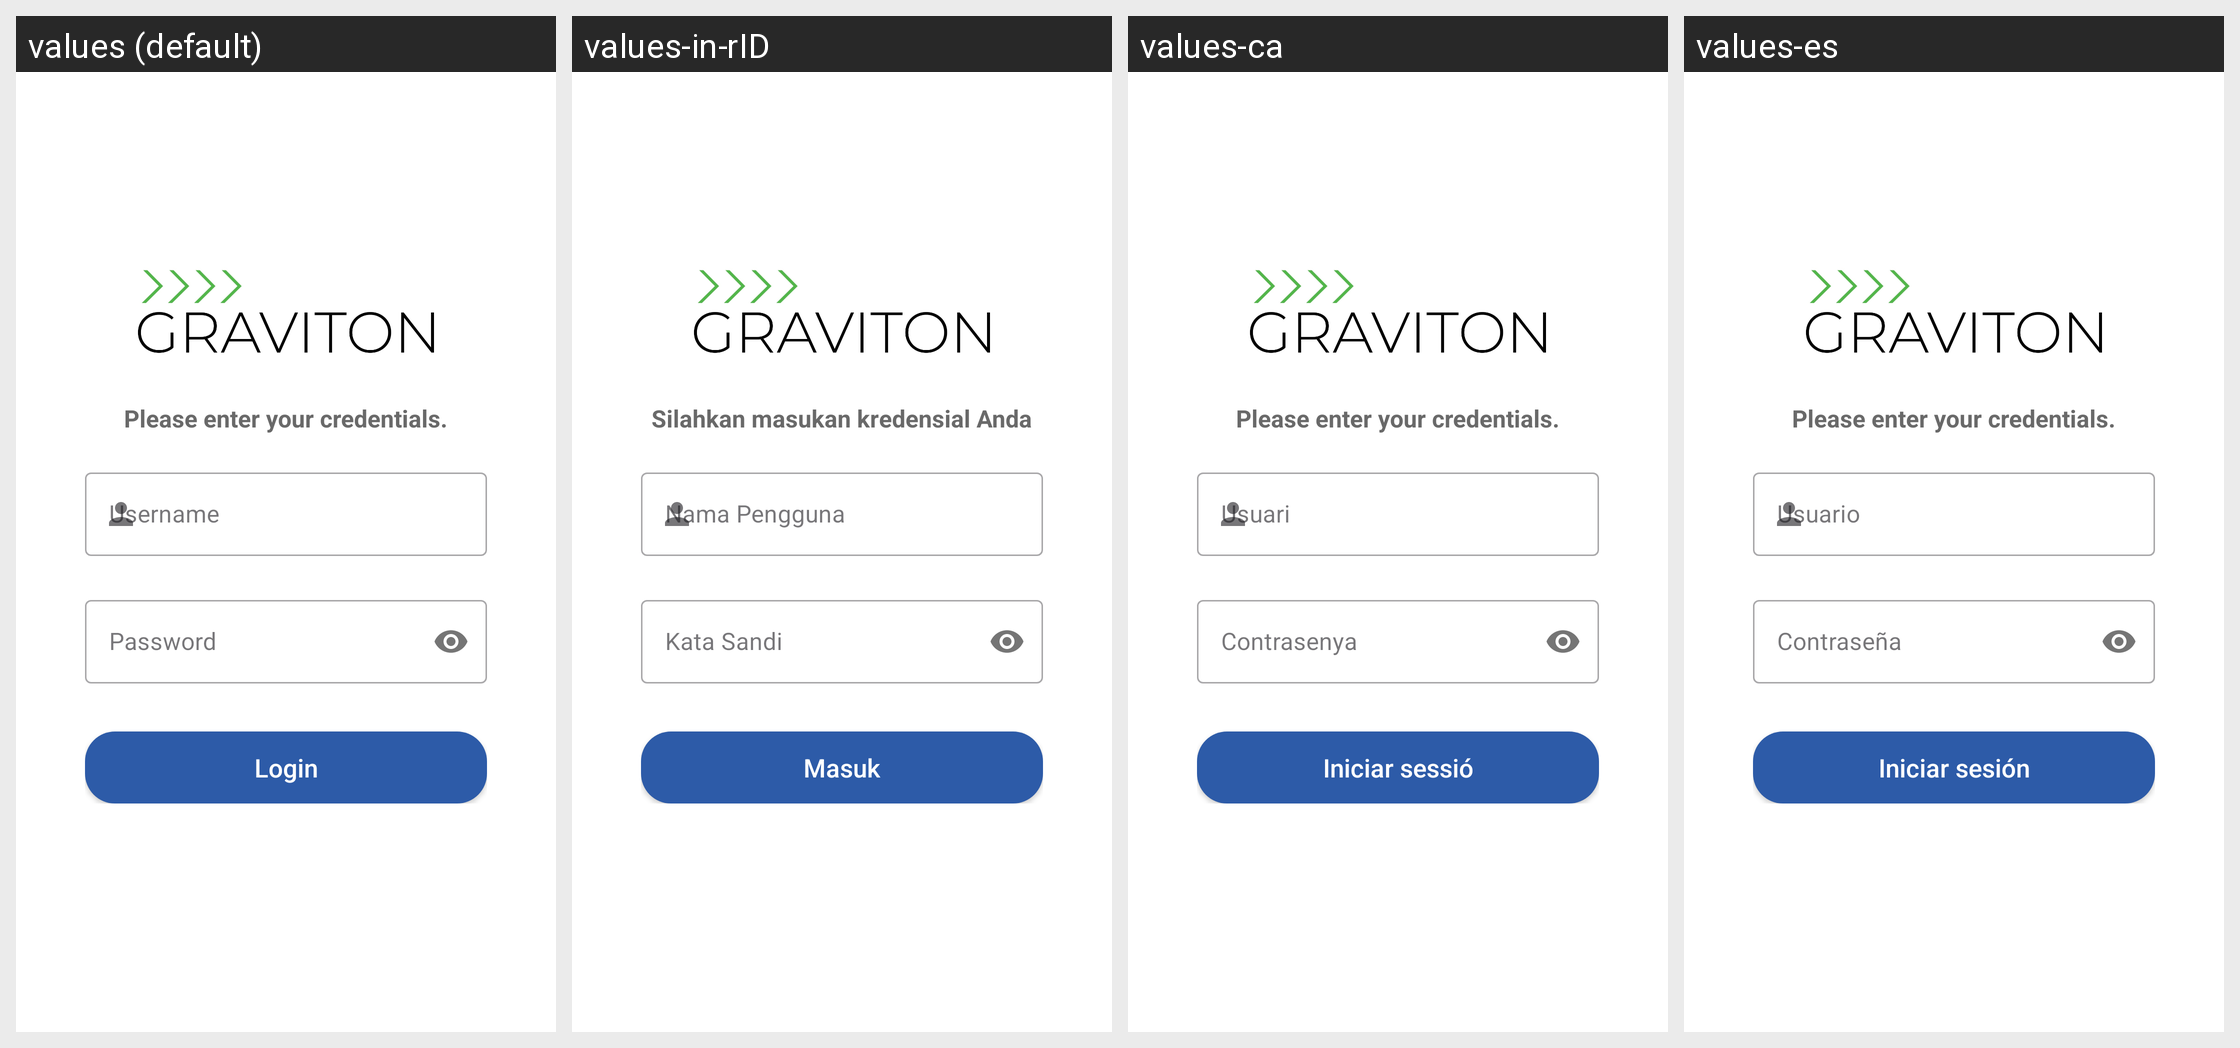

The Android screen above is rendered under several locales of the same app. Produce the string resources it draws, with the default and per-locale values.
Android screen res/layout/activity_login.xml rendered under 4 locales, left to right: values (default), values-in-rID, values-ca, values-es. Device: Nexus 5 (rendered at 1080×1920; each locale shown at half size, 540×960, under a caption strip naming it); theme MaterialAppTheme.
Other locales in the repository, not shown: values-en, values-fr, values-hi, values-kn, values-my, values-sw, values-zh.
Strings drawn on this screen, with the default value and each locale's value (text and hints the layout hard-codes, and strings that could not be matched under every locale, appear in the picture but are not listed):

enter_credentials
  values: Please enter your credentials.
  values-in-rID: Silahkan masukan kredensial Anda
  values-ca: Please enter your credentials.  [not translated; the default value is used]
  values-es: Please enter your credentials.  [not translated; the default value is used]

username
  values: Username
  values-in-rID: Nama Pengguna
  values-ca: Usuari
  values-es: Usuario

password
  values: Password
  values-in-rID: Kata Sandi
  values-ca: Contrasenya
  values-es: Contraseña
